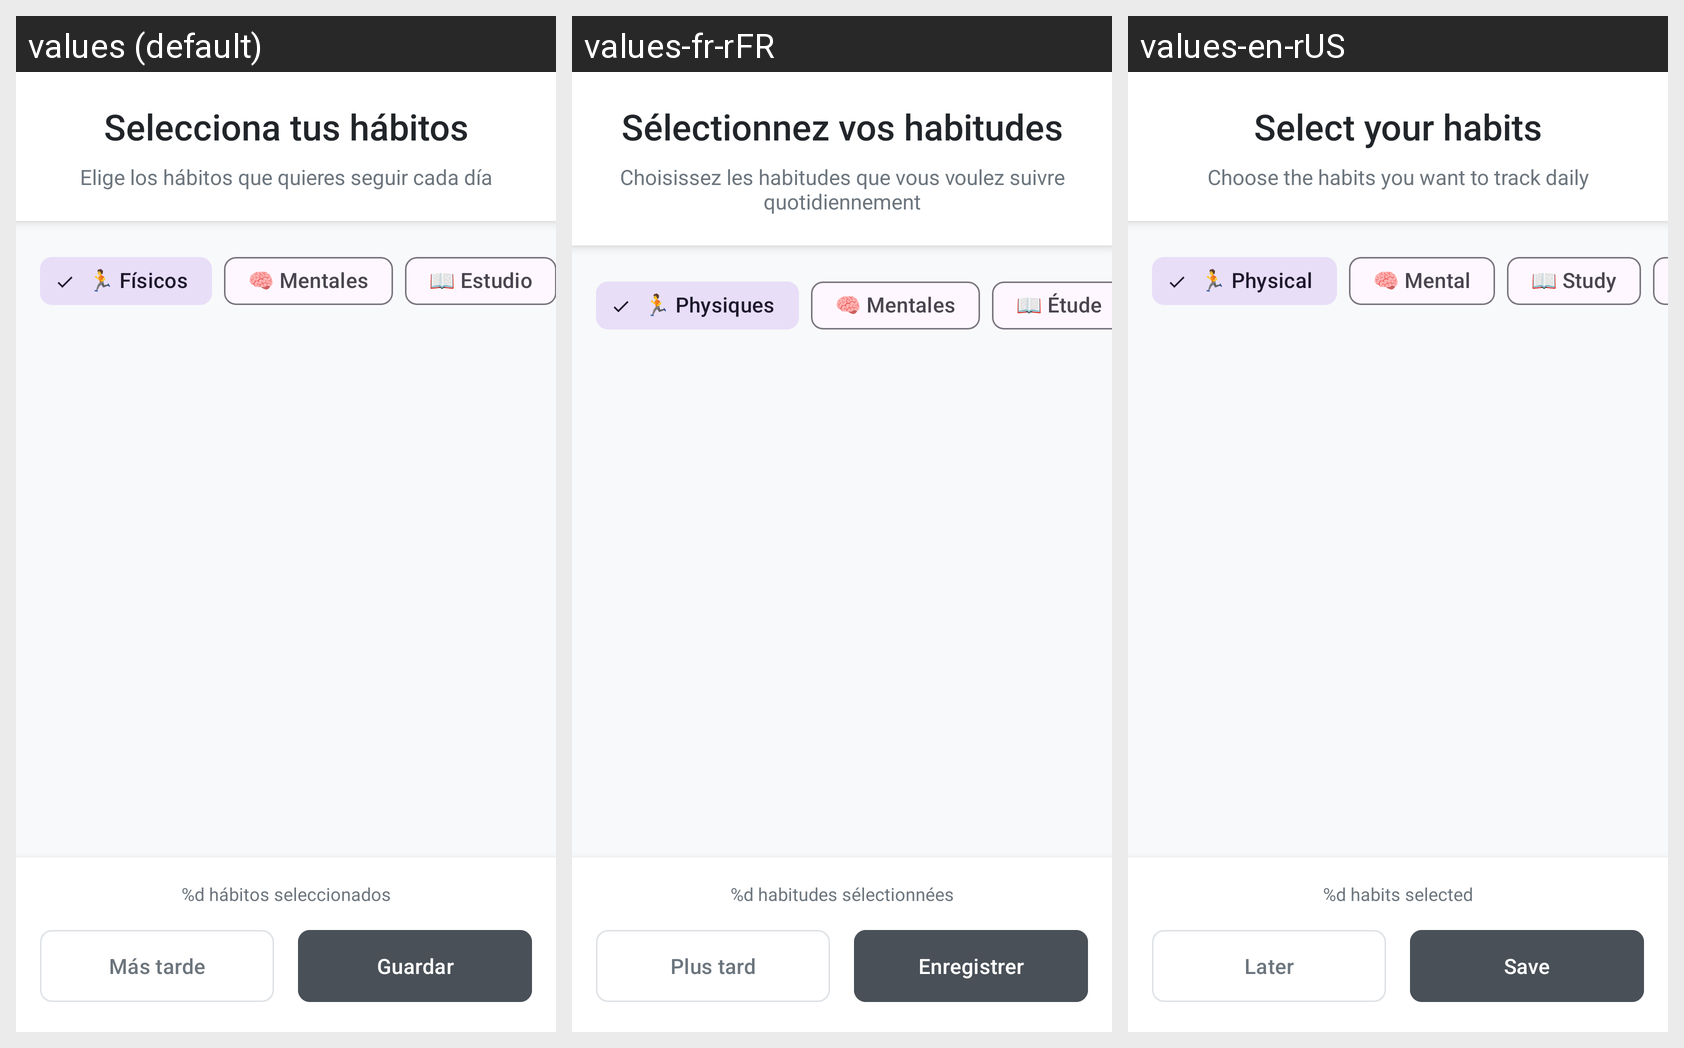

The Android screen above is rendered under several locales of the same app. Produce the string resources it draws, with the default and per-locale values.
Android screen res/layout/dialog_habit_selection.xml rendered under 3 locales, left to right: values (default), values-fr-rFR, values-en-rUS. Device: Nexus 5 (rendered at 1080×1920; each locale shown at half size, 540×960, under a caption strip naming it); theme Theme.Pace.
Strings drawn on this screen, with the default value and each locale's value (text and hints the layout hard-codes, and strings that could not be matched under every locale, appear in the picture but are not listed):

select_your_habits
  values: Selecciona tus hábitos
  values-fr-rFR: Sélectionnez vos habitudes
  values-en-rUS: Select your habits

select_habits_subtitle
  values: Elige los hábitos que quieres seguir cada día
  values-fr-rFR: Choisissez les habitudes que vous voulez suivre quotidiennement
  values-en-rUS: Choose the habits you want to track daily

category_physical
  values: 🏃 Físicos
  values-fr-rFR: 🏃 Physiques
  values-en-rUS: 🏃 Physical

category_mental
  values: 🧠 Mentales
  values-fr-rFR: 🧠 Mentales
  values-en-rUS: 🧠 Mental

category_study
  values: 📖 Estudio
  values-fr-rFR: 📖 Étude
  values-en-rUS: 📖 Study

selected_habits_count
  values: %d hábitos seleccionados
  values-fr-rFR: %d habitudes sélectionnées
  values-en-rUS: %d habits selected

later
  values: Más tarde
  values-fr-rFR: Plus tard
  values-en-rUS: Later

save
  values: Guardar
  values-fr-rFR: Enregistrer
  values-en-rUS: Save
